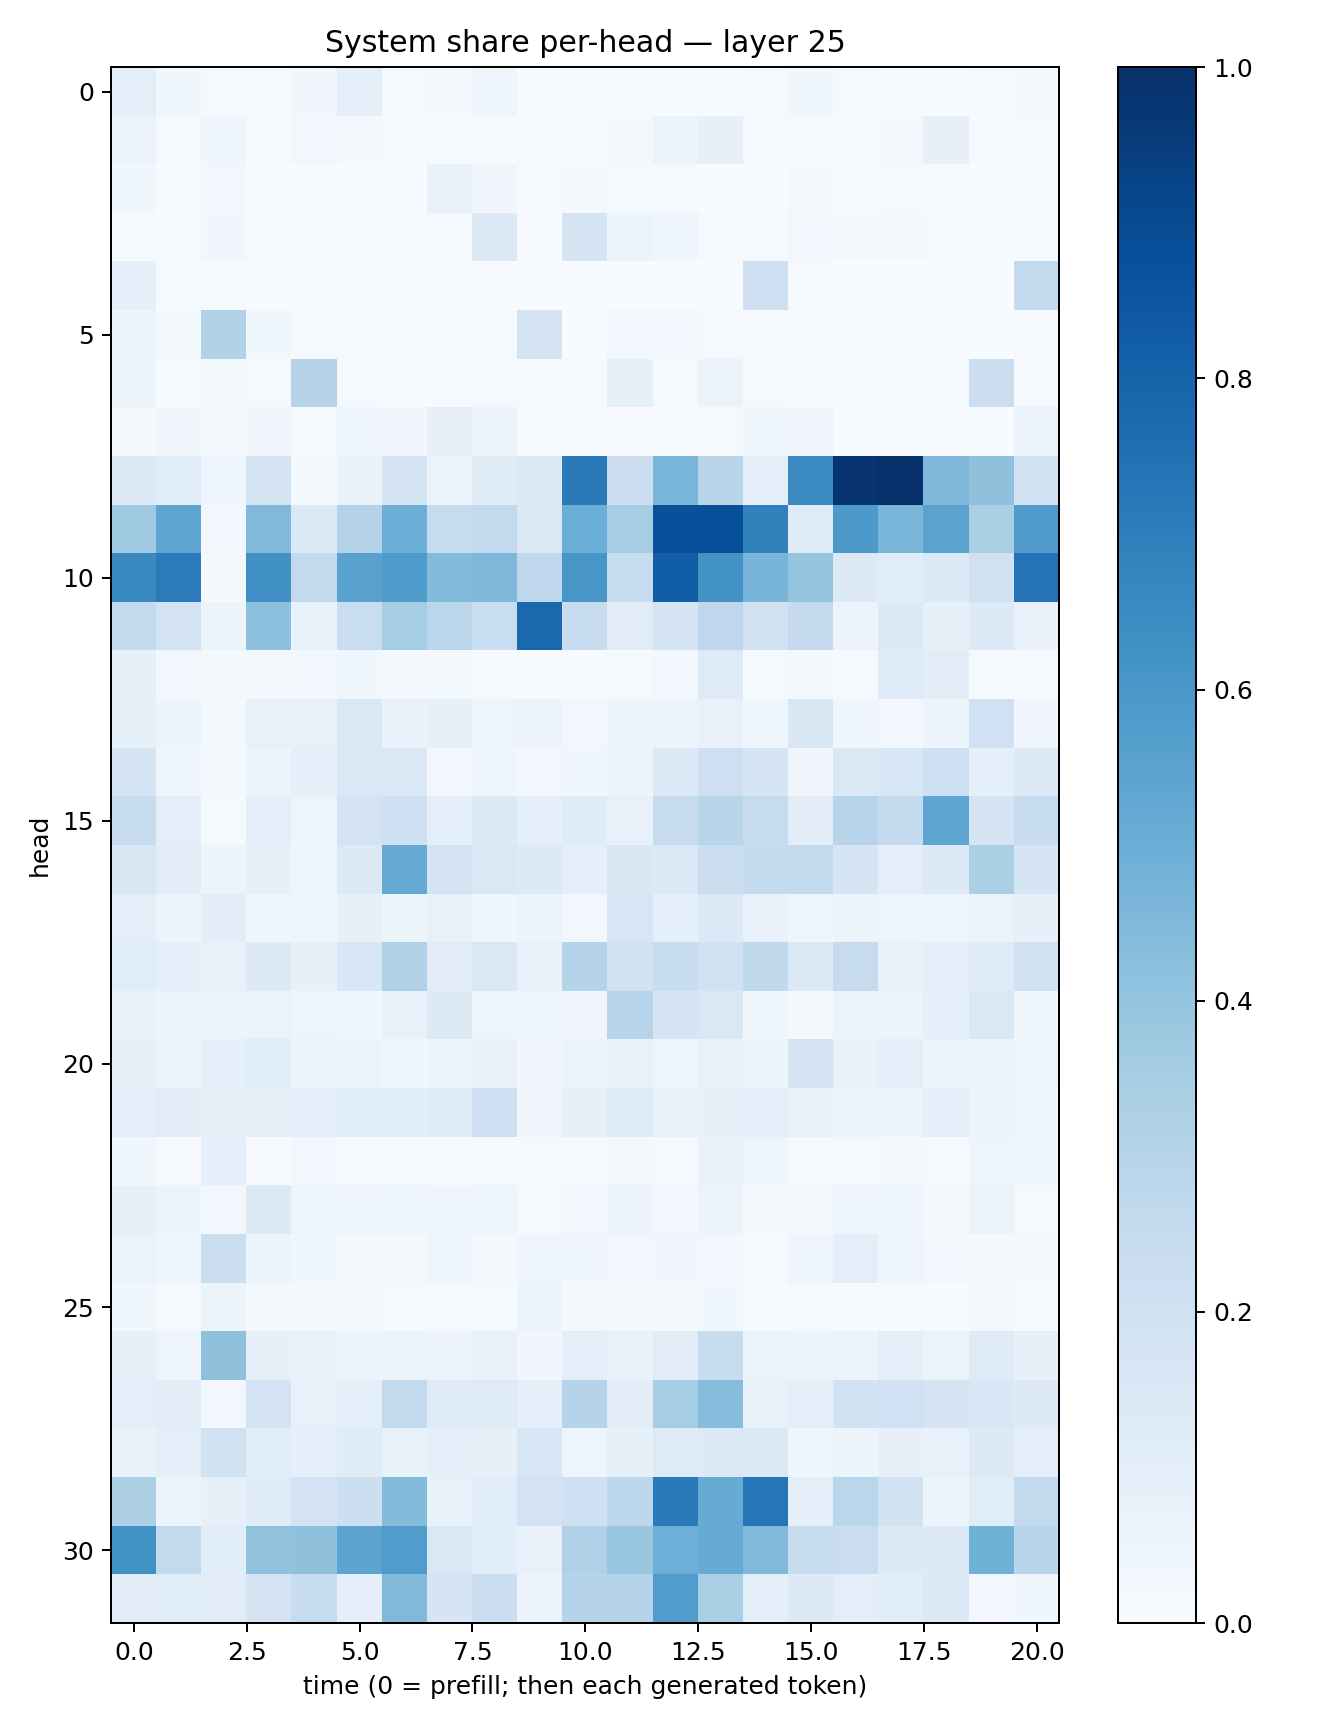

Values plotted in this chart, from the file beside it:
0.100157626, 0.036201574, 0.0134128425, 0.008572674, 0.034597635, 0.09370249, 0.013382162, 0.020746933, 0.04017166, 0.006753144, 0.0046613943, 0.006276253, 0.0058402102, 0.0051338174, 0.012237691, 0.035425615, 0.010841886, 0.0048530023, 0.00587455, 0.0131370425, 0.016830973
0.05509, 0.00831, 0.04134, 0.01446, 0.02889, 0.01794, 0.01413, 0.003968, 0.006884, 0.008733, 0.005604, 0.02258, 0.05434, 0.07967, 0.009505, 0.005602, 0.01082, 0.0222, 0.08128, 0.00416, 0.00838
0.03523, 0.003371, 0.02439, 0.006467, 0.006184, 0.005097, 0.003819, 0.07399, 0.03144, 0.006346, 0.02002, 0.01433, 0.01172, 0.00373, 0.0045, 0.01695, 0.007011, 0.01232, 0.009955, 0.002545, 0.005661
0.01456, 0.007079, 0.03406, 0.01297, 0.01159, 0.008142, 0.01183, 0.01002, 0.1264, 0.004835, 0.1712, 0.05301, 0.04052, 0.009119, 0.008714, 0.03013, 0.02136, 0.02273, 0.008446, 0.008013, 0.01037
0.09242, 0.009701, 0.01042, 0.004765, 0.003601, 0.01304, 0.01386, 0.004473, 0.0032, 0.006898, 0.002595, 0.00359, 0.001755, 0.00534, 0.2056, 0.008995, 0.00287, 0.001739, 0.001773, 0.002102, 0.255
0.06212, 0.01725, 0.3168, 0.03759, 0.01064, 0.01468, 0.01389, 0.006832, 0.0132, 0.1725, 0.003152, 0.0243, 0.02696, 0.01044, 0.006862, 0.005996, 0.008143, 0.01092, 0.009993, 0.002423, 0.01021
0.05353, 0.00774, 0.01741, 0.01141, 0.297, 0.01545, 0.007788, 0.004295, 0.01014, 0.0145, 0.01366, 0.0821, 0.01323, 0.06386, 0.01167, 0.006697, 0.008301, 0.007331, 0.01372, 0.2224, 0.009164
0.02103, 0.03268, 0.01786, 0.03352, 0.01249, 0.04075, 0.03488, 0.07926, 0.05215, 0.002861, 0.009729, 0.005866, 0.004819, 0.008668, 0.03798, 0.03419, 0.003868, 0.003611, 0.001868, 0.003618, 0.06479
0.1277, 0.1134, 0.04612, 0.1748, 0.02121, 0.06977, 0.1773, 0.05368, 0.1174, 0.1322, 0.7139, 0.2159, 0.4617, 0.2909, 0.09671, 0.6513, 0.9818, 0.9952, 0.4513, 0.4128, 0.1984
0.3704, 0.5356, 0.02853, 0.4483, 0.1392, 0.3074, 0.4979, 0.247, 0.2608, 0.141, 0.4964, 0.3489, 0.877, 0.8819, 0.6863, 0.1188, 0.5931, 0.4642, 0.5477, 0.3386, 0.5819
0.6592, 0.7095, 0.01995, 0.6312, 0.2614, 0.5546, 0.5852, 0.4385, 0.451, 0.2658, 0.6046, 0.2373, 0.8228, 0.6176, 0.4681, 0.3954, 0.1286, 0.117, 0.1382, 0.1954, 0.7384
0.2558, 0.1829, 0.06235, 0.4175, 0.06958, 0.2324, 0.3539, 0.2813, 0.2331, 0.78, 0.2366, 0.1098, 0.1724, 0.2745, 0.1957, 0.2506, 0.05705, 0.1361, 0.08034, 0.1329, 0.06868
0.08261, 0.03105, 0.01898, 0.01922, 0.0274, 0.03558, 0.01617, 0.0234, 0.005389, 0.002923, 0.005906, 0.01318, 0.0269, 0.1236, 0.01175, 0.01721, 0.007919, 0.1224, 0.1017, 0.01364, 0.009558
0.08512, 0.05922, 0.01835, 0.07238, 0.07774, 0.1483, 0.06808, 0.08246, 0.05073, 0.05499, 0.02684, 0.05595, 0.0514, 0.07357, 0.03945, 0.1487, 0.04639, 0.03097, 0.05992, 0.203, 0.03303
0.1705, 0.04577, 0.02102, 0.0621, 0.09166, 0.1416, 0.1418, 0.02829, 0.04622, 0.03028, 0.03664, 0.0604, 0.1402, 0.2129, 0.1677, 0.03337, 0.1431, 0.1549, 0.2087, 0.09187, 0.1293
0.2359, 0.101, 0.01534, 0.09574, 0.04691, 0.1806, 0.2063, 0.08784, 0.1384, 0.09008, 0.1201, 0.0749, 0.2448, 0.2922, 0.2446, 0.1053, 0.2968, 0.2563, 0.5387, 0.1667, 0.2402
0.1506, 0.1124, 0.05829, 0.08206, 0.05045, 0.1281, 0.5131, 0.1791, 0.1466, 0.1352, 0.09, 0.1513, 0.1384, 0.2245, 0.2552, 0.2578, 0.1668, 0.09417, 0.1268, 0.3344, 0.1687
0.1008, 0.06206, 0.1039, 0.04065, 0.04099, 0.07819, 0.05877, 0.07554, 0.04562, 0.05803, 0.02485, 0.1598, 0.09077, 0.1391, 0.07326, 0.04183, 0.05139, 0.0495, 0.04051, 0.0644, 0.07985
0.115, 0.09129, 0.07033, 0.1303, 0.08033, 0.1532, 0.3197, 0.1106, 0.1446, 0.07082, 0.3015, 0.1938, 0.2369, 0.1898, 0.2617, 0.137, 0.2428, 0.06804, 0.09677, 0.1201, 0.1887
0.06868, 0.05379, 0.05547, 0.06483, 0.04838, 0.03694, 0.07384, 0.1266, 0.04747, 0.04192, 0.03417, 0.2947, 0.167, 0.1419, 0.03531, 0.01998, 0.06624, 0.05504, 0.09013, 0.1409, 0.03765
0.07978, 0.05697, 0.08934, 0.1147, 0.05112, 0.05427, 0.03792, 0.05301, 0.07419, 0.03426, 0.05996, 0.07206, 0.04689, 0.07484, 0.0534, 0.1729, 0.07516, 0.0943, 0.05702, 0.0596, 0.04697
0.08835, 0.1108, 0.08067, 0.07989, 0.08891, 0.1164, 0.1062, 0.1178, 0.2115, 0.03509, 0.0825, 0.1235, 0.06907, 0.07926, 0.08723, 0.07493, 0.05291, 0.0589, 0.08614, 0.05846, 0.04037
0.03672, 0.008694, 0.08719, 0.005853, 0.02445, 0.009414, 0.01257, 0.00715, 0.01211, 0.01169, 0.007848, 0.02265, 0.0156, 0.06783, 0.05042, 0.01207, 0.009422, 0.01612, 0.008181, 0.04977, 0.04262
0.07851, 0.0625, 0.02968, 0.126, 0.04621, 0.04888, 0.04274, 0.04733, 0.05064, 0.01188, 0.02628, 0.05647, 0.02834, 0.05249, 0.01804, 0.02095, 0.04499, 0.04337, 0.01999, 0.06591, 0.01059
0.06484, 0.04543, 0.2252, 0.05372, 0.03893, 0.0183, 0.01651, 0.04008, 0.02328, 0.04044, 0.03559, 0.03055, 0.03383, 0.02462, 0.01562, 0.04864, 0.09688, 0.04476, 0.03045, 0.02036, 0.01809
0.03684, 0.008189, 0.0545, 0.02155, 0.01923, 0.02108, 0.00965, 0.008325, 0.009388, 0.05351, 0.0186, 0.01763, 0.02314, 0.03874, 0.007076, 0.01094, 0.005927, 0.007739, 0.005057, 0.016, 0.005415
0.07821, 0.05062, 0.4138, 0.08088, 0.07301, 0.05881, 0.06588, 0.05544, 0.07773, 0.03442, 0.09845, 0.06642, 0.1123, 0.2391, 0.06334, 0.05408, 0.06217, 0.09643, 0.06428, 0.1222, 0.08107
0.09981, 0.1033, 0.02444, 0.181, 0.07473, 0.1009, 0.2579, 0.1225, 0.1245, 0.08903, 0.2984, 0.1128, 0.3541, 0.433, 0.07099, 0.0885, 0.1878, 0.2002, 0.1785, 0.1552, 0.13
0.06893, 0.1006, 0.1899, 0.1165, 0.0905, 0.1177, 0.07358, 0.09034, 0.07923, 0.1618, 0.04794, 0.08581, 0.1236, 0.1345, 0.1381, 0.04644, 0.05391, 0.07865, 0.0758, 0.13, 0.09732
0.3257, 0.05978, 0.07935, 0.1187, 0.1817, 0.2149, 0.4398, 0.0705, 0.1171, 0.1833, 0.2108, 0.2804, 0.7115, 0.5115, 0.7276, 0.09193, 0.2861, 0.1878, 0.06223, 0.1148, 0.2617
0.6283, 0.2605, 0.1088, 0.4065, 0.4106, 0.5426, 0.5777, 0.1414, 0.108, 0.07481, 0.318, 0.3841, 0.4924, 0.5085, 0.4468, 0.2358, 0.2275, 0.1283, 0.1316, 0.4852, 0.291
0.1109, 0.1148, 0.1101, 0.1792, 0.2374, 0.09098, 0.4473, 0.1646, 0.2162, 0.05858, 0.3026, 0.3009, 0.5779, 0.339, 0.08691, 0.1302, 0.1011, 0.1055, 0.1376, 0.02677, 0.03805
